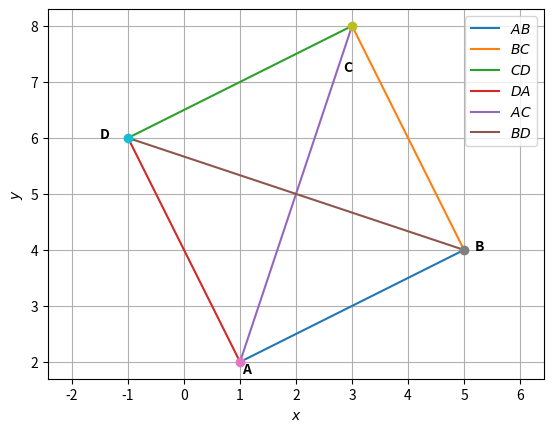

Here is the Python script that generated this plot:
import numpy as np

def dir_vec(A,B):
  return B-A

def norm_vec(A,B):
  return np.matmul(omat, dir_vec(A,B))

#Generate line points
#def line_gen(A,B):
# len =10
# dim = A.shape[0]
# x_AB = np.zeros((dim,len))
# lam_1 = np.linspace(0,1,len)
# for i in range(len):
# temp1 = A + lam_1[i]*(B-A)
# x_AB[:,i]= temp1.T
# return x_AB

#Generate line intercepts
def line_icepts(n,c):
  e1 = np.array([1,0]) 
  e2 = np.array([0,1]) 
  A = c*e1/(n@e1)
  B = c*e2/(n@e2)
  return A,B

#Generate line points
def line_dir_pt(m,A,k1,k2):
  len =10
  dim = A.shape[0]
  x_AB = np.zeros((dim,len))
  lam_1 = np.linspace(k1,k2,len)
  for i in range(len):
    temp1 = A + lam_1[i]*m
    x_AB[:,i]= temp1.T
  return x_AB
#Generate line points

def line_norm_eq(n,c,k):
  len =10
  dim = n.shape[0]
  m = omat@n
  m = m/np.linalg.norm(m)
# x_AB = np.zeros((dim,2*len))
  x_AB = np.zeros((dim,len))
  lam_1 = np.linspace(k[0],k[1],len)
# print(lam_1)
# lam_2 = np.linspace(0,k2,len)
  if c==0:
    for i in range(len):
      temp1 = lam_1[i]*m
      x_AB[:,i]= temp1.T
  else:
    A,B = line_icepts(n,c)
    for i in range(len):
      temp1 = A + lam_1[i]*m
      x_AB[:,i]= temp1.T
# temp2 = B + lam_2[i]*m
# x_AB[:,i+len]= temp2.T
  return x_AB

#def line_dir_pt(m,A, dim):
# len = 10
# dim = A.shape[0]
# x_AB = np.zeros((dim,len))
# lam_1 = np.linspace(0,10,len)
# for i in range(len):
# temp1 = A + lam_1[i]*m
# x_AB[:,i]= temp1.T
# return x_AB


#Generate line points
def line_gen(A,B):
  len =10
  x_AB = np.zeros((2,len))
  lam_1 = np.linspace(0,1,len)
  for i in range(len):
    temp1 = A + lam_1[i]*(B-A)
    x_AB[:,i]= temp1.T
  return x_AB

#Foot of the Altitude
def alt_foot(A,B,C):
  m = B-C
  n = np.matmul(omat,m) 
  N=np.vstack((m,n))
  p = np.zeros(2)
  p[0] = m@A 
  p[1] = n@B
  #Intersection
  P=np.linalg.inv(N.T)@p
  return P

#Intersection of two lines
def line_intersect(n1,c1,n2,c2):
  N=np.vstack((n1,n2))
  p = np.array([c1,c2]) 
  #Intersection
  P=np.linalg.inv(N)@p
# P=np.linalg.inv(N.T)@p
  return P

#Radius and centre of the circumcircle
#of triangle ABC
def ccircle(A,B,C):
  p = np.zeros(2)
  n1 = dir_vec(B,A)
  p[0] = 0.5*(np.linalg.norm(A)*2-np.linalg.norm(B)*2)
  n2 = dir_vec(C,B)
  p[1] = 0.5*(np.linalg.norm(B)*2-np.linalg.norm(C)*2)
  #Intersection
  N=np.vstack((n1,n2))
  O=np.linalg.inv(N)@p
  r = np.linalg.norm(A -O)
  return O,r

#Radius and centre of the incircle
#of triangle ABC
def icentre(A,B,C,k1,k2):
  p = np.zeros(2)
  t = norm_vec(B,C)
  n1 = t/np.linalg.norm(t)
  t = norm_vec(C,A)
  n2 = t/np.linalg.norm(t)
  t = norm_vec(A,B)
  n3 = t/np.linalg.norm(t)
  p[0] = n1@B- k1*n2@C
  p[1] = n2@C- k2*n3@A
  N=np.vstack((n1-k1*n2,n2-k2*n3))
  I=np.matmul(np.linalg.inv(N),p)
  r = n1@(I-B)
  #Intersection
  return I,r

def mult_line(A_I,b_z,k,m):
 for i in range(m):
  if i == 0:
    x = line_norm_eq(A_I[i,:],b_z[i],k[i,:])
  elif i == 1:
    y = line_norm_eq(A_I[i,:],b_z[i],k[i,:])
    z = np.vstack((x[None], y[None]))
  else:
    x = line_norm_eq(A_I[i,:],b_z[i],k[i,:])
    z = np.vstack((z,x[None]))
 return z

dvec = np.array([-1,1]) 
#Orthogonal matrix
omat = np.array([[0,1],[-1,0]])
# -- coding: utf-8 --
"""Assignment2.ipynb
Automatically generated by Colaboratory.
Original file is located at
https://colab.research.google.com/drive/1DP8IWd951P0PLgYxb-NHBOwitaDHh8M6
"""

#Code by C.Ramya Tulasi
#May 18, 2021
#Drawing a quadrilateral GOLD
import numpy as np
import matplotlib.pyplot as plt


#Quadrilateral vertices
A = np.array([1,2])
B = np.array([5,4])
C = np.array([3,8]) 
D = np.array([-1,6]) 

import numpy as np
A = np.array([1, 2])
B = np.array([5, 4])
print("Original vectors A and B:")
print(A)
print(B)
print("Inner product of said vectors:")
print(np.inner(A, B))

B = np.array([5, 4])
C = np.array([3, 8])
print("Original vectors B and C:")
print(B)
print(C)
print("Inner product of said vectors:")
print(np.inner(B, C))

C = np.array([3, 8])
D = np.array([-1, 6])
print("Original vectors C and D:")
print(C)
print(D)
print("Inner product of said vectors:")
print(np.inner(C, D))

D = np.array([-1, 6])
A = np.array([1, 2])
print("Original vectors D and A:")
print(D)
print(A)
print("Inner product of said vectors:")
print(np.inner(D, A))


#Generating all lines
x_AB = line_gen(A,B)
x_BC = line_gen(B,C)
x_CD = line_gen(C,D)
x_DA = line_gen(D,A)
x_AC = line_gen(A,C)
x_BD = line_gen(B,D)


#Plotting all lines
plt.plot(x_AB[0,:],x_AB[1,:],label='$AB$')
plt.plot(x_BC[0,:],x_BC[1,:],label='$BC$')
plt.plot(x_CD[0,:],x_CD[1,:],label='$CD$')
plt.plot(x_DA[0,:],x_DA[1,:],label='$DA$')
plt.plot(x_AC[0,:],x_AC[1,:],label='$AC$')
plt.plot(x_BD[0,:],x_BD[1,:],label='$BD$')

plt.plot(A[0], A[1], 'o')
plt.text(A[0] * (1 +0.03), A[1] * (1 - 0.1) , 'A',weight ="bold")
plt.plot(B[0], B[1], 'o')
plt.text(5.2,4,'B',weight = "bold")
plt.plot(C[0], C[1], 'o')
plt.text(C[0] * (1 - 0.05), C[1] * (1 - 0.1) , 'C', weight = "bold")
plt.plot(D[0], D[1], 'o')
plt.text(-1.5,6,'D', weight = "bold")

plt.xlabel('$x$')
plt.ylabel('$y$')
plt.legend(loc='best')
plt.grid() # minor
plt.axis('equal')
plt.show
